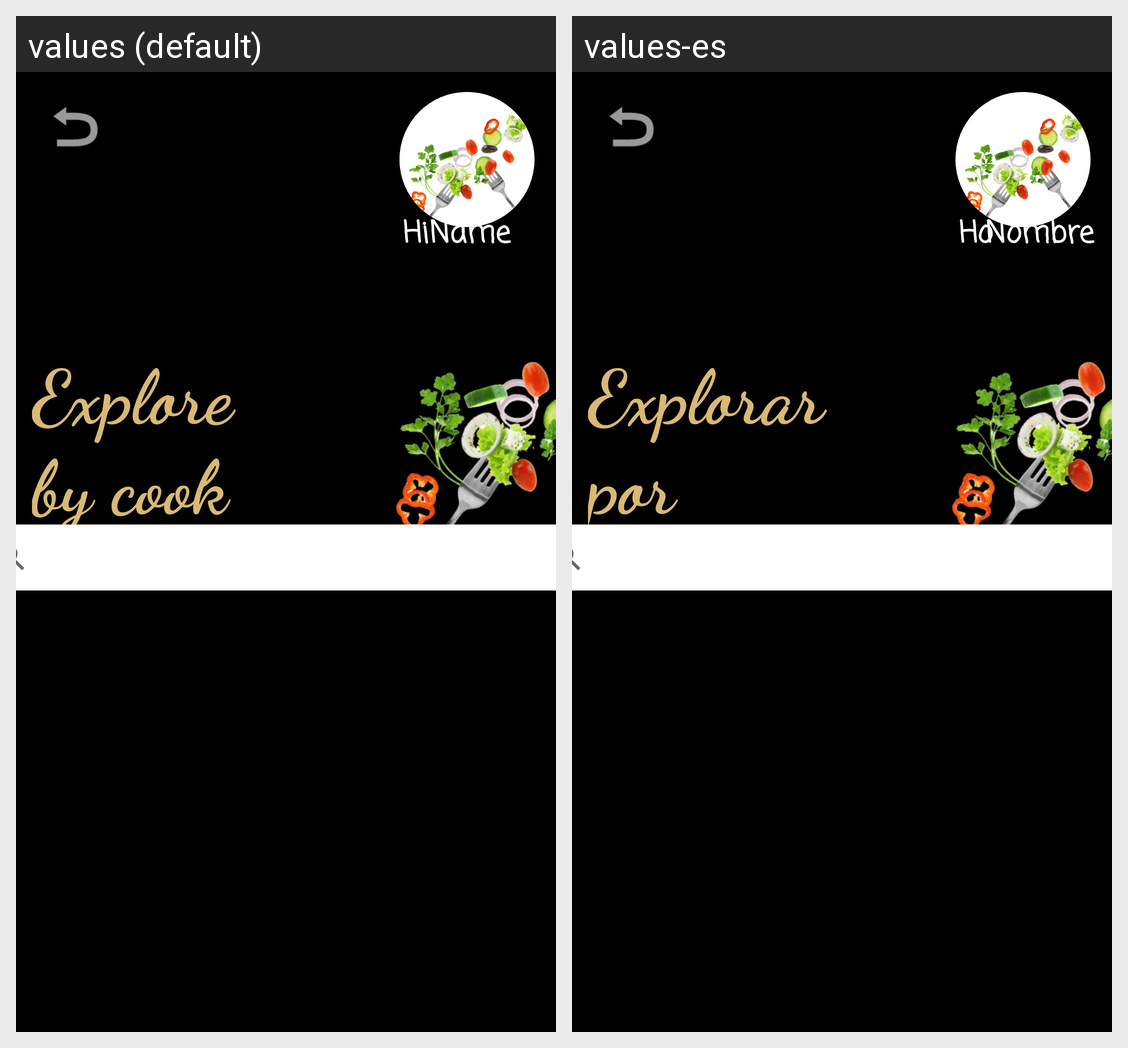

Here is an Android app screen in its default locale and in the app's own translations. Write out the translated-string differences for the strings that appear on this screen.
Android screen res/layout/explore_by_cook.xml rendered under 2 locales, left to right: values (default), values-es. Device: Nexus 5 (rendered at 1080×1920; each locale shown at half size, 540×960, under a caption strip naming it); theme Theme.JustPoteito.
Strings drawn on this screen, with the default value and each locale's value (text and hints the layout hard-codes, and strings that could not be matched under every locale, appear in the picture but are not listed):

title_explore_by_cook
  values: Explore by cook
  values-es: Explorar por cocinero

hi
  values: Hi
  values-es: Hola

name
  values: Name
  values-es: Nombre
